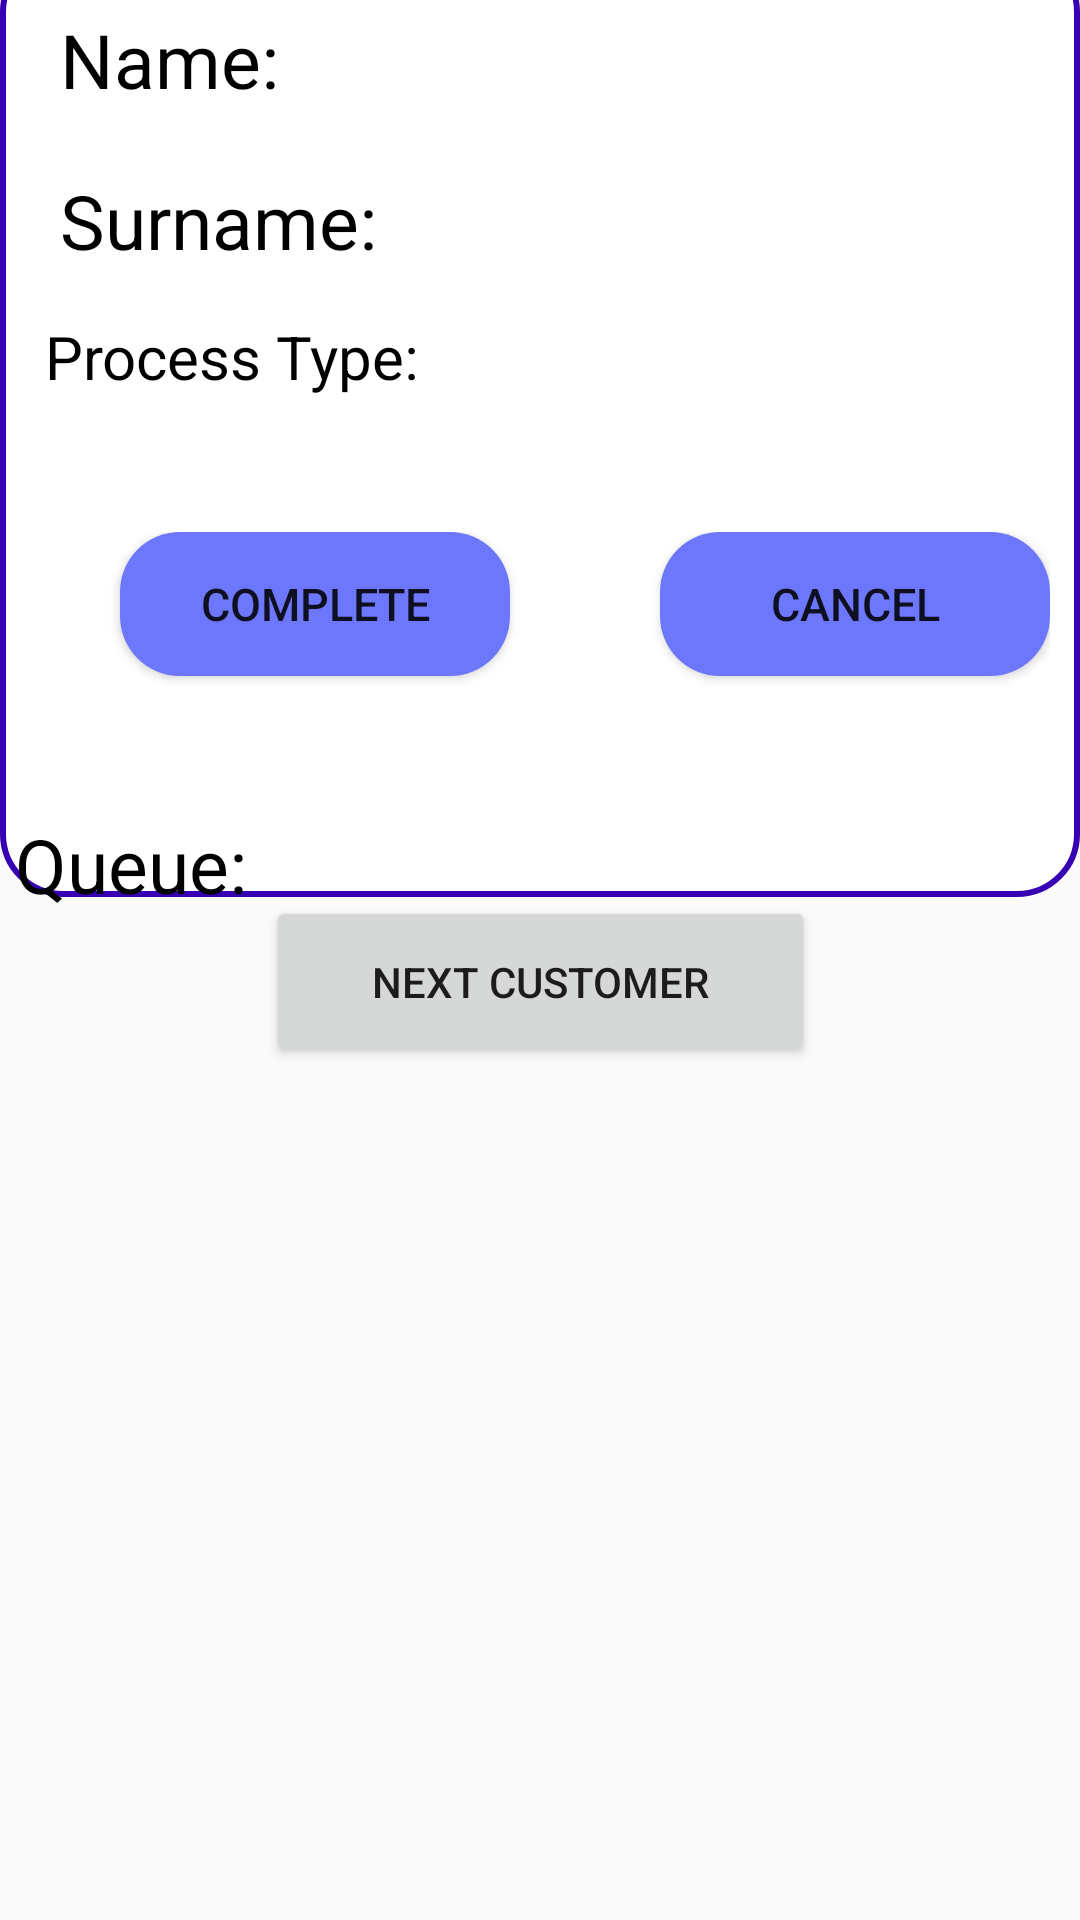

This screen was rendered from an Android layout file. Write that file and the resources it references.
<!-- AndroidManifest.xml: application theme Theme.QueueManagement -->
<!-- res/layout/activity_employee_queue.xml -->
<?xml version="1.0" encoding="utf-8"?>
<androidx.constraintlayout.widget.ConstraintLayout xmlns:android="http://schemas.android.com/apk/res/android"
    xmlns:app="http://schemas.android.com/apk/res-auto"
    xmlns:tools="http://schemas.android.com/tools"
    android:layout_width="match_parent"
    android:layout_height="match_parent"
    android:background="@drawable/loginbkg"
    tools:context=".EmployeeQueue">


    <Button
        android:id="@+id/button7"
        android:layout_width="183dp"
        android:layout_height="57dp"
        android:text="Next Customer"
        app:layout_constraintEnd_toStartOf="@+id/textView"
        app:layout_constraintHorizontal_bias="0.5"
        app:layout_constraintStart_toEndOf="@+id/textView"
        app:layout_constraintTop_toBottomOf="@+id/linearLayout2" />

    <LinearLayout
        android:id="@+id/linearLayout2"
        android:layout_width="match_parent"
        android:layout_height="316dp"
        android:layout_marginTop="10dp"
        android:background="@drawable/border"
        android:orientation="vertical"
        app:layout_constraintBottom_toTopOf="@+id/textView"
        app:layout_constraintTop_toTopOf="parent"
        tools:layout_editor_absoluteX="6dp">

        <TextView
            android:id="@+id/textView1"
            android:layout_width="match_parent"
            android:layout_height="wrap_content"
            android:layout_margin="10dp"
            android:clickable="true"
            android:text="Name: "
            android:textColor="@color/black"
            android:textSize="25sp" />

        <TextView
            android:id="@+id/textView2"
            android:layout_width="match_parent"
            android:layout_height="wrap_content"
            android:layout_margin="10dp"
            android:clickable="true"
            android:text="Surname: "
            android:textColor="@color/black"
            android:textSize="25sp" />


        <TextView
            android:id="@+id/textView3"
            android:layout_width="match_parent"
            android:layout_height="wrap_content"
            android:layout_margin="5dp"
            android:clickable="true"
            android:text="Process Type: "
            android:textColor="@color/black"
            android:textSize="20sp" />

        <androidx.appcompat.widget.LinearLayoutCompat
            android:layout_width="match_parent"
            android:layout_height="89dp"
            android:layout_marginTop="40dp">


            <Button
                android:id="@+id/button1"
                android:layout_width="130dp"
                android:layout_height="wrap_content"
                android:layout_marginLeft="30dp"
                android:background="@drawable/round_back"
                android:text="Complete"
                android:textSize="15sp" />


            <Button
                android:id="@+id/button2"
                android:layout_width="130dp"
                android:layout_height="wrap_content"
                android:layout_marginLeft="50dp"
                android:background="@drawable/round_back"
                android:text="Cancel"
                android:textSize="15sp" />


        </androidx.appcompat.widget.LinearLayoutCompat>
    </LinearLayout>

    <TextView
        android:id="@+id/textView"
        android:layout_width="match_parent"
        android:layout_height="wrap_content"
        android:layout_margin="5dp"
        android:layout_marginBottom="8dp"
        android:clickable="true"
        android:text="Queue: "
        android:textColor="@color/black"
        android:textSize="25dp"
        app:layout_constraintBottom_toTopOf="@+id/linearLayout"
        tools:layout_editor_absoluteX="9dp" />

    <LinearLayout
        android:id="@+id/linearLayout"
        android:layout_width="match_parent"
        android:layout_height="330dp"
        app:layout_constraintBottom_toBottomOf="parent">

        <androidx.recyclerview.widget.RecyclerView
            android:id="@+id/recyclerView"
            android:layout_width="match_parent"
            android:layout_height="match_parent"
            android:clickable="true"
            android:contextClickable="true"
            app:layout_constraintBottom_toBottomOf="parent"
            app:layout_constraintEnd_toEndOf="parent"
            app:layout_constraintTop_toTopOf="parent"
            tools:listitem="@layout/list_item4" />
    </LinearLayout>
</androidx.constraintlayout.widget.ConstraintLayout>
<!-- res/layout/list_item4.xml (included above) -->
<?xml version="1.0" encoding="utf-8"?>
<androidx.cardview.widget.CardView xmlns:android="http://schemas.android.com/apk/res/android"
    xmlns:app="http://schemas.android.com/apk/res-auto"
    android:layout_width="match_parent"
    android:layout_height="wrap_content"
    android:layout_margin="5dp"
    android:backgroundTint="@color/white"
    android:clickable="true"
    android:contextClickable="true"
    app:cardCornerRadius="8dp">

    <LinearLayout
        android:layout_width="match_parent"
        android:layout_height="115dp"
        android:background="@drawable/border"
        android:orientation="vertical">

        <TextView
            android:id="@+id/textView1"
            android:layout_width="match_parent"
            android:layout_height="wrap_content"
            android:clickable="true"
            android:text="Name: "
            android:textColor="@color/teal_700"
            android:textSize="19sp" />

        <TextView
            android:id="@+id/textView2"
            android:layout_width="match_parent"
            android:layout_height="wrap_content"
            android:clickable="true"
            android:text="Surname: "
            android:textColor="@color/teal_700"
            android:textSize="19sp" />


        <TextView
            android:id="@+id/textView3"
            android:layout_width="match_parent"
            android:layout_height="wrap_content"
            android:clickable="true"
            android:text="Process Type: "
            android:textSize="17sp" />


    </LinearLayout>
</androidx.cardview.widget.CardView>
<!-- resources referenced by this layout -->
<resources>
  <color name="black">#FF000000</color>
  <color name="teal_700">#FF018786</color>
  <color name="white">#FFFFFFFF</color>
  <!-- drawable border (drawable) -->
  <?xml version="1.0" encoding="utf-8"?>
  <shape xmlns:android="http://schemas.android.com/apk/res/android"
  android:shape="rectangle"  android:thickness="10dp">
  <solid android:color="@android:color/white" />
  <stroke android:width="2dip" android:color="@color/purple_700"/>
  <padding android:bottom="10dp" android:left="10dp" android:right="10dp" android:top="10dp"/>
      <corners android:radius="20dp"></corners>
  </shape>
  <!-- drawable round_back (drawable) -->
  <?xml version="1.0" encoding="utf-8"?>
  <shape xmlns:android="http://schemas.android.com/apk/res/android"
  
      android:shape="rectangle">
      <solid android:color="#6D77FB"></solid>
      <corners android:radius="20dp"></corners>
  
  </shape>
  <style name="Theme.QueueManagement" parent="Theme.AppCompat.DayNight.DarkActionBar">
          
          <item name="colorPrimary">@color/purple_500</item>
          <item name="colorPrimaryVariant">@color/purple_700</item>
          <item name="colorOnPrimary">@color/white</item>
          
          <item name="colorSecondary">@color/teal_200</item>
          <item name="colorSecondaryVariant">@color/teal_700</item>
          <item name="colorOnSecondary">@color/black</item>
          
          <item name="android:statusBarColor">?attr/colorPrimaryVariant</item>
          
      </style>
  <color name="purple_700">#FF3700B3</color>
  <color name="purple_500">#FF6200EE</color>
  <color name="teal_200">#FF03DAC5</color>
</resources>
